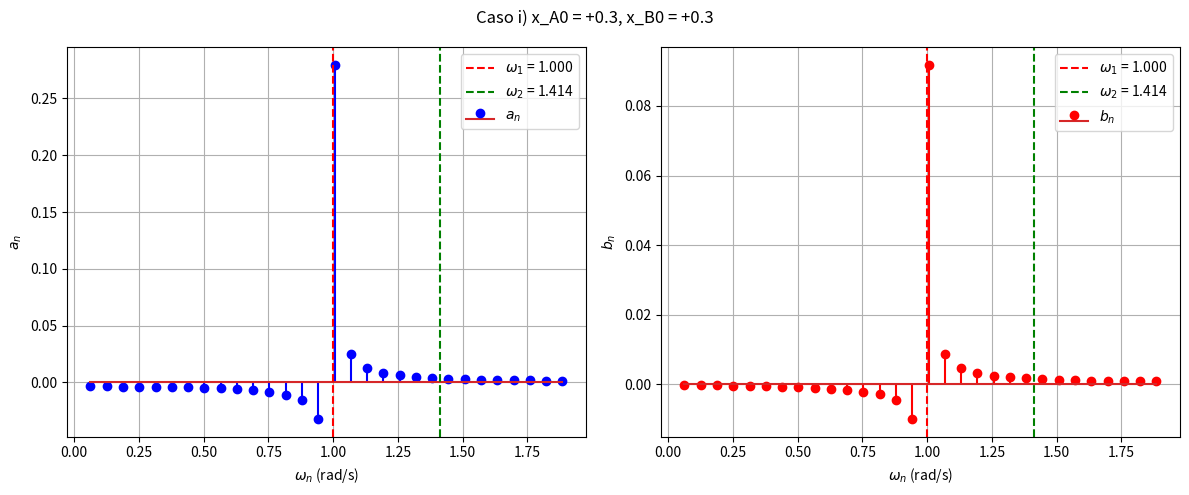
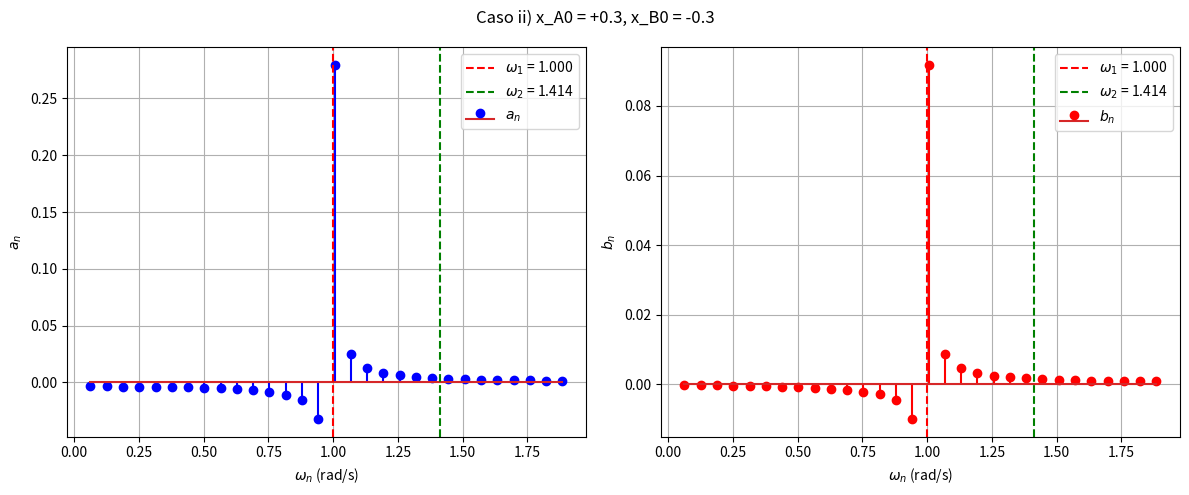
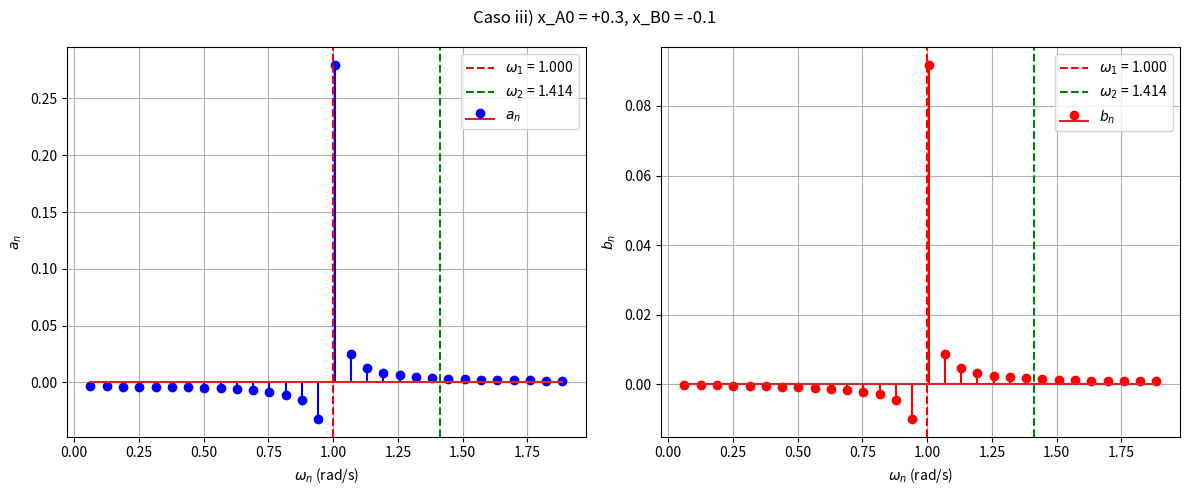

The script that saved these images, in order:
import numpy as np
import matplotlib.pyplot as plt

# Parâmetros do sistema
k = 1.0
k_prime = 0.5
m = 1.0
x_A_eq = 1.0
x_B_eq = 2.0

# Frequências dos modos normais (calculadas no exercício anterior)
w1 = np.sqrt(k/m)  # 1.0 rad/s
w2 = np.sqrt((k + 2*k_prime)/m)  # 1.414 rad/s

# Configurações da análise de Fourier
T = 100.0  # Período total de análise
dt = 0.1   # Passo de tempo
t = np.arange(0, T, dt)
n_max = 30  # Número máximo de coeficientes

# Função para calcular coeficientes de Fourier (simplificada)
def abfourier(tp, xp, i10, i11, n):

    T = tp[i11] - tp[i10]
    omega = 2*np.pi/T
    
    # Calcula coeficientes
    a_n = 2/T * np.sum(xp[i10:i11] * np.cos(n*omega*tp[i10:i11])) * (tp[1]-tp[0])
    b_n = 2/T * np.sum(xp[i10:i11] * np.sin(n*omega*tp[i10:i11])) * (tp[1]-tp[0])
    
    return a_n, b_n

# Condições iniciais para os três casos
casos = [
    {"nome": "Caso i) x_A0 = +0.3, x_B0 = +0.3", "x_A0": x_A_eq + 0.3, "x_B0": x_B_eq + 0.3},
    {"nome": "Caso ii) x_A0 = +0.3, x_B0 = -0.3", "x_A0": x_A_eq + 0.3, "x_B0": x_B_eq - 0.3},
    {"nome": "Caso iii) x_A0 = +0.3, x_B0 = -0.1", "x_A0": x_A_eq + 0.3, "x_B0": x_B_eq - 0.1}
]

# Para cada caso, calcular movimento e coeficientes de Fourier
for caso in casos:
    # 1. Calcular movimento teórico
    if caso["nome"].startswith("Caso i"):
        # Modo 1 apenas
        x_A = x_A_eq + 0.3*np.cos(w1*t)
        x_B = x_B_eq + 0.3*np.cos(w1*t)
    elif caso["nome"].startswith("Caso ii"):
        # Modo 2 apenas
        x_A = x_A_eq + 0.3*np.cos(w2*t)
        x_B = x_B_eq - 0.3*np.cos(w2*t)
    else:
        # Caso iii: mistura dos dois modos
        x_A = x_A_eq + 0.1*np.cos(w1*t) + 0.2*np.cos(w2*t)
        x_B = x_B_eq + 0.1*np.cos(w1*t) - 0.2*np.cos(w2*t)
    
    # 2. Calcular coeficientes de Fourier
    i10, i11 = 0, len(t)-1  # Usar todo o intervalo
    a_ns = []
    b_ns = []
    omega_ns = []
    
    for n in range(1, n_max+1):
        a_n, b_n = abfourier(t, x_A, i10, i11, n)
        a_ns.append(a_n)
        b_ns.append(b_n)
        omega_ns.append(n * (2*np.pi/T))
    
    # 3. Plotar coeficientes
    plt.figure(figsize=(12, 5))
    plt.suptitle(caso["nome"])
    
    plt.subplot(1, 2, 1)
    plt.stem(omega_ns, a_ns, 'b', markerfmt='bo', label='$a_n$')
    plt.axvline(x=w1, color='r', linestyle='--', label=f'$\omega_1$ = {w1:.3f}')
    plt.axvline(x=w2, color='g', linestyle='--', label=f'$\omega_2$ = {w2:.3f}')
    plt.xlabel('$\omega_n$ (rad/s)')
    plt.ylabel('$a_n$')
    plt.legend()
    plt.grid(True)
    
    plt.subplot(1, 2, 2)
    plt.stem(omega_ns, b_ns, 'r', markerfmt='ro', label='$b_n$')
    plt.axvline(x=w1, color='r', linestyle='--', label=f'$\omega_1$ = {w1:.3f}')
    plt.axvline(x=w2, color='g', linestyle='--', label=f'$\omega_2$ = {w2:.3f}')
    plt.xlabel('$\omega_n$ (rad/s)')
    plt.ylabel('$b_n$')
    plt.legend()
    plt.grid(True)
    
    plt.tight_layout()
    plt.show()

# Pergunta 2:
# A análise de Fourier revela picos em w1 (1.0 rad/s) e w2 (1.4 rad/s), confirmando a teoria. No caso i só aparece w1 (modo simétrico), no caso ii só w2 (modo antissimétrico), e no caso iii ambas, mostrando como o movimento se decompõe nesses modos normais. Os coeficientes b_n são próximos de zero, como esperado para v0=0, validando completamente a solução teórica.

